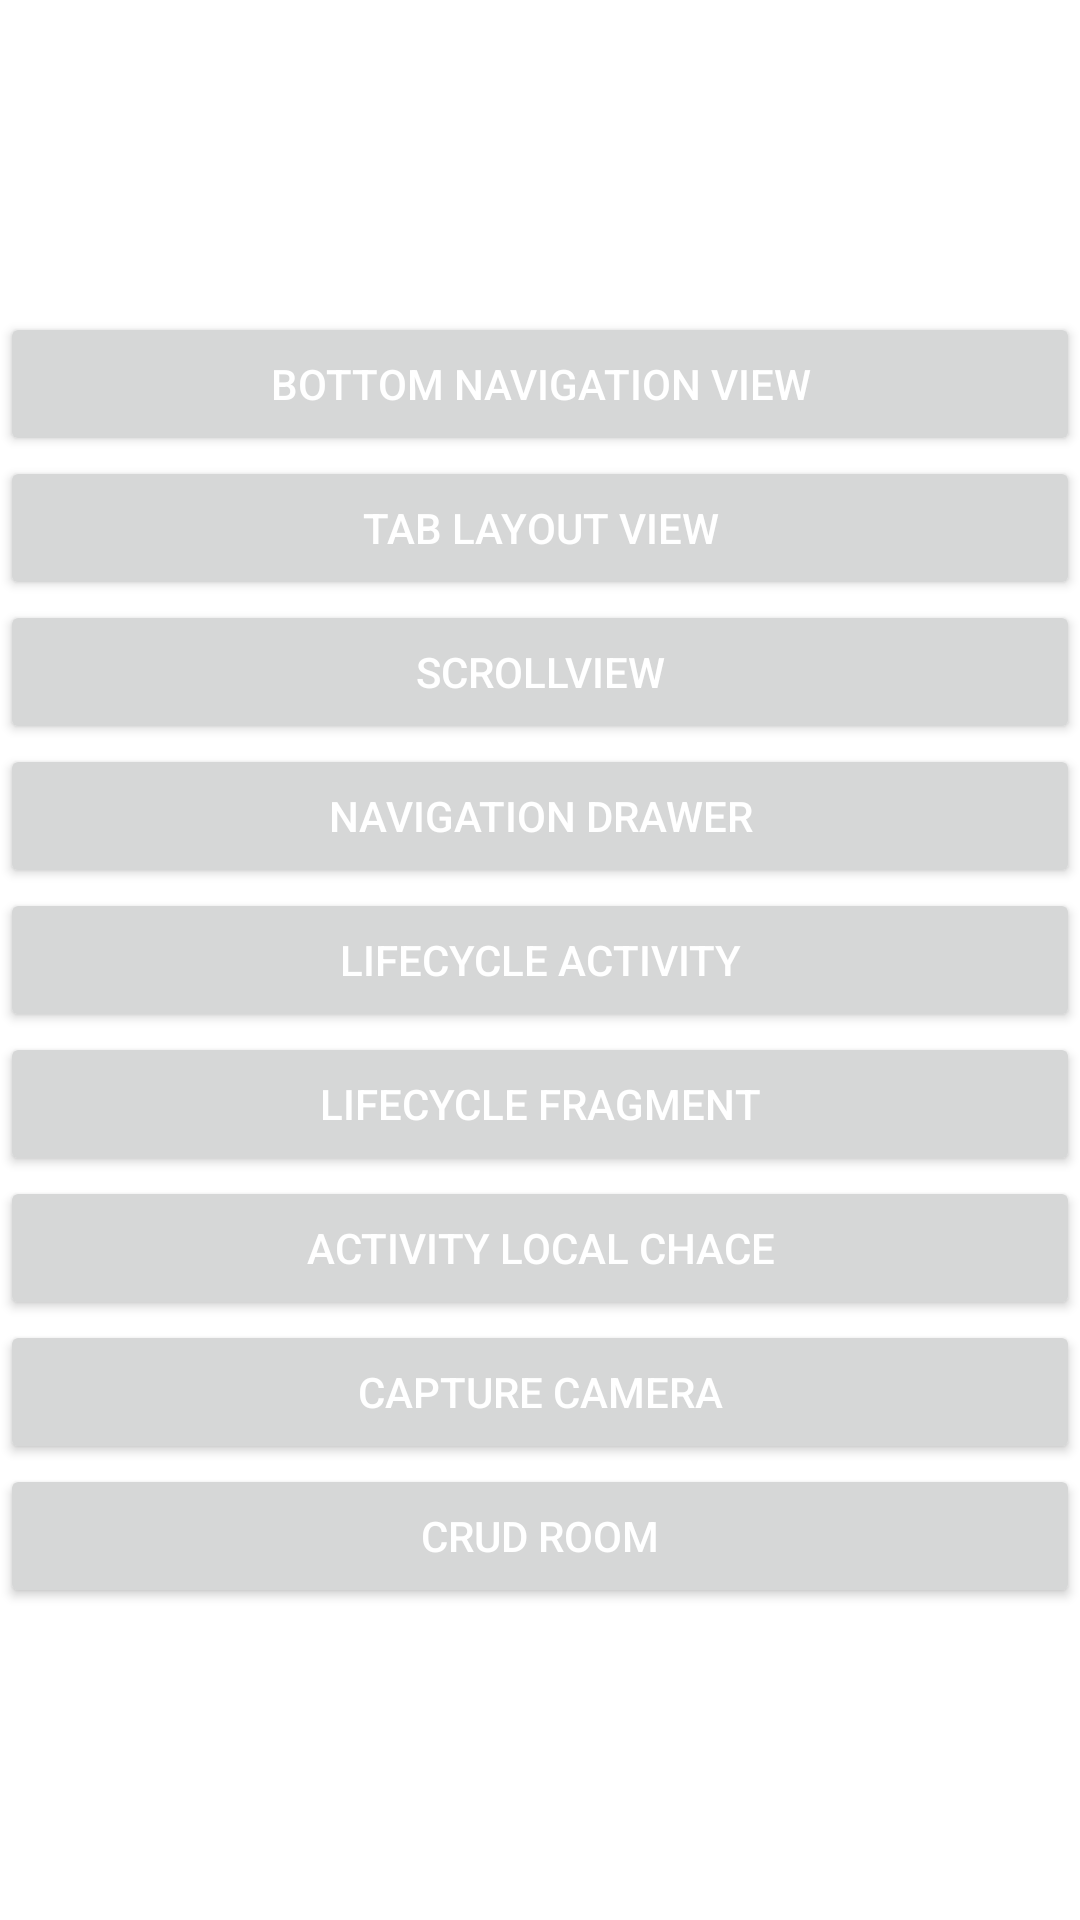

The Android layout XML behind this screen, and the referenced resources:
<!-- AndroidManifest.xml: application theme Theme.TrainingClassIntermediate -->
<!-- res/layout/activity_all_menu_button.xml -->
<?xml version="1.0" encoding="utf-8"?>
<LinearLayout xmlns:android="http://schemas.android.com/apk/res/android"
    xmlns:app="http://schemas.android.com/apk/res-auto"
    xmlns:tools="http://schemas.android.com/tools"
    android:layout_width="match_parent"
    android:layout_height="match_parent"
    android:layout_gravity="center"
    android:layout_margin="@dimen/_10sdp"
    android:gravity="center"
    android:orientation="vertical"
    tools:context=".AllMenuButtonActivity">

    <Button
        android:id="@+id/btnNavView"
        android:layout_width="match_parent"
        android:layout_height="wrap_content"
        android:text="Bottom Navigation View"
        android:textColor="@color/white"
        android:textSize="@dimen/_13sdp" />

    <Button
        android:id="@+id/btnTanLayoutView"
        android:layout_width="match_parent"
        android:layout_height="wrap_content"
        android:text="Tab Layout View"
        android:textColor="@color/white"
        android:textSize="@dimen/_13sdp" />

    <Button
        android:id="@+id/btnScroolView"
        android:layout_width="match_parent"
        android:layout_height="wrap_content"
        android:text="ScrollView"
        android:textColor="@color/white"
        android:textSize="@dimen/_13sdp" />

    <Button
        android:id="@+id/btnNavDrawer"
        android:layout_width="match_parent"
        android:layout_height="wrap_content"
        android:text="Navigation Drawer"
        android:textColor="@color/white"
        android:textSize="@dimen/_13sdp" />

    <Button
        android:id="@+id/btnActionActivity"
        android:layout_width="match_parent"
        android:layout_height="wrap_content"
        android:text="LifeCycle Activity"
        android:textColor="@color/white"
        android:textSize="@dimen/_13sdp" />

    <Button
        android:id="@+id/btnActionFragmnet"
        android:layout_width="match_parent"
        android:layout_height="wrap_content"
        android:text="LifeCycle Fragment"
        android:textColor="@color/white"
        android:textSize="@dimen/_13sdp" />

    <Button
        android:id="@+id/btnActivityLocalChace"
        android:layout_width="match_parent"
        android:layout_height="wrap_content"
        android:text="Activity Local Chace"
        android:textColor="@color/white"
        android:textSize="@dimen/_13sdp" />

    <Button
        android:id="@+id/btnCaptureCamera"
        android:layout_width="match_parent"
        android:layout_height="wrap_content"
        android:text="Capture Camera"
        android:textColor="@color/white"
        android:textSize="@dimen/_13sdp" />

    <Button
        android:id="@+id/btnCrudRoom"
        android:layout_width="match_parent"
        android:layout_height="wrap_content"
        android:text="Crud Room"
        android:textColor="@color/white"
        android:textSize="@dimen/_13sdp" />


</LinearLayout>
<!-- resources referenced by this layout -->
<resources>
  <style name="Theme.TrainingClassIntermediate" parent="Theme.MaterialComponents.DayNight.DarkActionBar">
          
          <item name="colorPrimary">@color/purple_500</item>
          <item name="colorPrimaryVariant">@color/purple_700</item>
          <item name="colorOnPrimary">@color/white</item>
          
          <item name="colorSecondary">@color/teal_200</item>
          <item name="colorSecondaryVariant">@color/teal_700</item>
          <item name="colorOnSecondary">@color/black</item>
          
          <item name="android:statusBarColor" tools:targetApi="l">?attr/colorPrimaryVariant</item>
          
      </style>
  <!-- not gathered from this repository: default colours our renderer supplied (Android Studio template values) -->
  <color name="purple_500">#FF6200EE</color>
  <color name="purple_700">#FF3700B3</color>
  <color name="teal_200">#FF03DAC5</color>
  <color name="teal_700">#FF018786</color>
  <color name="black">#FF000000</color>
  <color name="white">#FFFFFFFF</color>
</resources>
